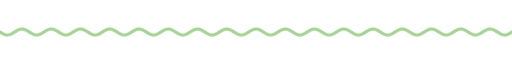
t = 0.00 s
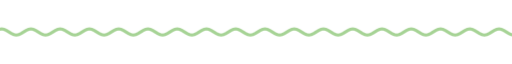
t = 1.67 s
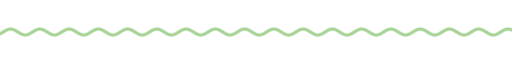
t = 3.33 s
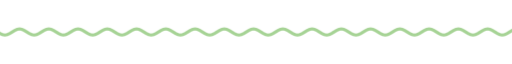
t = 5.00 s
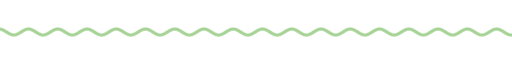
t = 6.67 s
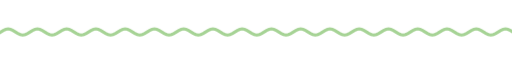
t = 8.33 s

The animated SVG that drew these frames (rendered in a browser with its animation timeline set to each time). Animation: 9 CSS @keyframes rules; frames cover the first 8.33 s, repeats indefinitely.

<svg xmlns="http://www.w3.org/2000/svg" xmlns:xlink="http://www.w3.org/1999/xlink" width="840" height="28" viewBox="0 0 840 28" role="img" aria-label="divider"><title>divider</title><style>text{font-family:G,R,'Google Sans','Segoe UI',Roboto,sans-serif;font-variation-settings:'ROND' 100}
.up{animation:up .8s cubic-bezier(.05,.7,.1,1) both}
.pop{transform-box:fill-box;transform-origin:center;animation:pop .6s cubic-bezier(.34,1.56,.64,1) both}
.fade{animation:fade .9s ease both}
.spin{transform-box:fill-box;transform-origin:center;animation:spin 40s linear infinite}
.spin-r{transform-box:fill-box;transform-origin:center;animation:spin 28s linear infinite reverse}
.bob{transform-box:fill-box;transform-origin:center;animation:bob 7s ease-in-out infinite}
.grow{transform-box:fill-box;transform-origin:left center;animation:grow 1.1s cubic-bezier(.2,0,0,1) both}
.wght{animation:wght 1.6s cubic-bezier(.2,0,0,1) .2s both}
.wave{animation:wave 2.4s linear infinite}
.blink{animation:blink 1s step-end infinite}
@keyframes blink{50%{opacity:0}}
@keyframes up{from{opacity:0;transform:translateY(14px)}to{opacity:1;transform:none}}
@keyframes pop{from{opacity:0;transform:scale(.6)}to{opacity:1;transform:scale(1)}}
@keyframes fade{from{opacity:0}to{opacity:1}}
@keyframes spin{to{transform:rotate(360deg)}}
@keyframes bob{0%,100%{transform:translateY(0) rotate(0)}50%{transform:translateY(-10px) rotate(12deg)}}
@keyframes grow{from{transform:scaleX(0)}to{transform:scaleX(1)}}
@keyframes wght{from{font-variation-settings:'ROND' 100,'wght' 400}to{font-variation-settings:'ROND' 100,'wght' 760}}
@keyframes wave{from{transform:translateX(0)}to{transform:translateX(-48px)}}
@media (prefers-reduced-motion:reduce){*{animation:none!important}}</style><clipPath id="w"><rect x="0" y="0" width="840" height="28"/></clipPath><g clip-path="url(#w)"><path class="wave" d="M0 14.0 L4 16.5 L8 18.3 L12 19.0 L16 18.3 L20 16.5 L24 14.0 L28 11.5 L32 9.7 L36 9.0 L40 9.7 L44 11.5 L48 14.0 L52 16.5 L56 18.3 L60 19.0 L64 18.3 L68 16.5 L72 14.0 L76 11.5 L80 9.7 L84 9.0 L88 9.7 L92 11.5 L96 14.0 L100 16.5 L104 18.3 L108 19.0 L112 18.3 L116 16.5 L120 14.0 L124 11.5 L128 9.7 L132 9.0 L136 9.7 L140 11.5 L144 14.0 L148 16.5 L152 18.3 L156 19.0 L160 18.3 L164 16.5 L168 14.0 L172 11.5 L176 9.7 L180 9.0 L184 9.7 L188 11.5 L192 14.0 L196 16.5 L200 18.3 L204 19.0 L208 18.3 L212 16.5 L216 14.0 L220 11.5 L224 9.7 L228 9.0 L232 9.7 L236 11.5 L240 14.0 L244 16.5 L248 18.3 L252 19.0 L256 18.3 L260 16.5 L264 14.0 L268 11.5 L272 9.7 L276 9.0 L280 9.7 L284 11.5 L288 14.0 L292 16.5 L296 18.3 L300 19.0 L304 18.3 L308 16.5 L312 14.0 L316 11.5 L320 9.7 L324 9.0 L328 9.7 L332 11.5 L336 14.0 L340 16.5 L344 18.3 L348 19.0 L352 18.3 L356 16.5 L360 14.0 L364 11.5 L368 9.7 L372 9.0 L376 9.7 L380 11.5 L384 14.0 L388 16.5 L392 18.3 L396 19.0 L400 18.3 L404 16.5 L408 14.0 L412 11.5 L416 9.7 L420 9.0 L424 9.7 L428 11.5 L432 14.0 L436 16.5 L440 18.3 L444 19.0 L448 18.3 L452 16.5 L456 14.0 L460 11.5 L464 9.7 L468 9.0 L472 9.7 L476 11.5 L480 14.0 L484 16.5 L488 18.3 L492 19.0 L496 18.3 L500 16.5 L504 14.0 L508 11.5 L512 9.7 L516 9.0 L520 9.7 L524 11.5 L528 14.0 L532 16.5 L536 18.3 L540 19.0 L544 18.3 L548 16.5 L552 14.0 L556 11.5 L560 9.7 L564 9.0 L568 9.7 L572 11.5 L576 14.0 L580 16.5 L584 18.3 L588 19.0 L592 18.3 L596 16.5 L600 14.0 L604 11.5 L608 9.7 L612 9.0 L616 9.7 L620 11.5 L624 14.0 L628 16.5 L632 18.3 L636 19.0 L640 18.3 L644 16.5 L648 14.0 L652 11.5 L656 9.7 L660 9.0 L664 9.7 L668 11.5 L672 14.0 L676 16.5 L680 18.3 L684 19.0 L688 18.3 L692 16.5 L696 14.0 L700 11.5 L704 9.7 L708 9.0 L712 9.7 L716 11.5 L720 14.0 L724 16.5 L728 18.3 L732 19.0 L736 18.3 L740 16.5 L744 14.0 L748 11.5 L752 9.7 L756 9.0 L760 9.7 L764 11.5 L768 14.0 L772 16.5 L776 18.3 L780 19.0 L784 18.3 L788 16.5 L792 14.0 L796 11.5 L800 9.7 L804 9.0 L808 9.7 L812 11.5 L816 14.0 L820 16.5 L824 18.3 L828 19.0 L832 18.3 L836 16.5 L840 14.0 L844 11.5 L848 9.7 L852 9.0 L856 9.7 L860 11.5 L864 14.0 L868 16.5 L872 18.3 L876 19.0 L880 18.3 L884 16.5 L888 14.0 L892 11.5 L896 9.7 L900 9.0 L904 9.7 L908 11.5 L912 14.0 L916 16.5 L920 18.3 L924 19.0 L928 18.3 L932 16.5 L936 14.0" fill="none" stroke="#a6d395" stroke-width="5" stroke-linecap="round"/></g></svg>
